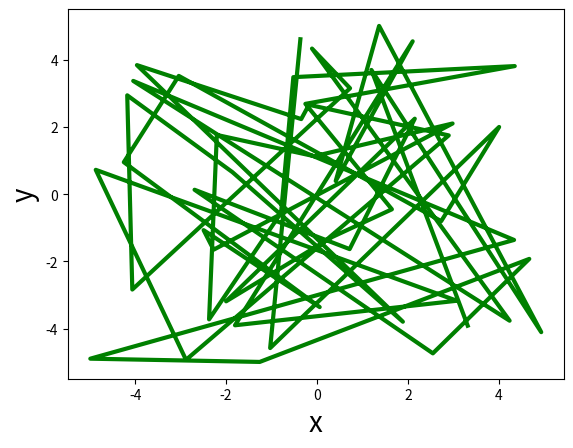

Reproduce this figure in Python.
# -*- coding: utf-8 -*-
"""
AC51002: 2024_25
Week 10: Task: 9
Plot random point, joined with lines
[redacted]
"""

import numpy as np
import matplotlib.pyplot as plt

points = np.random.uniform(-5,5,(50,2))

plt.xlabel('x',fontsize=20)
plt.ylabel('y',fontsize=20)
plt.plot(points[:,0],points[:,1],'g-',linewidth=3)

plt.show()